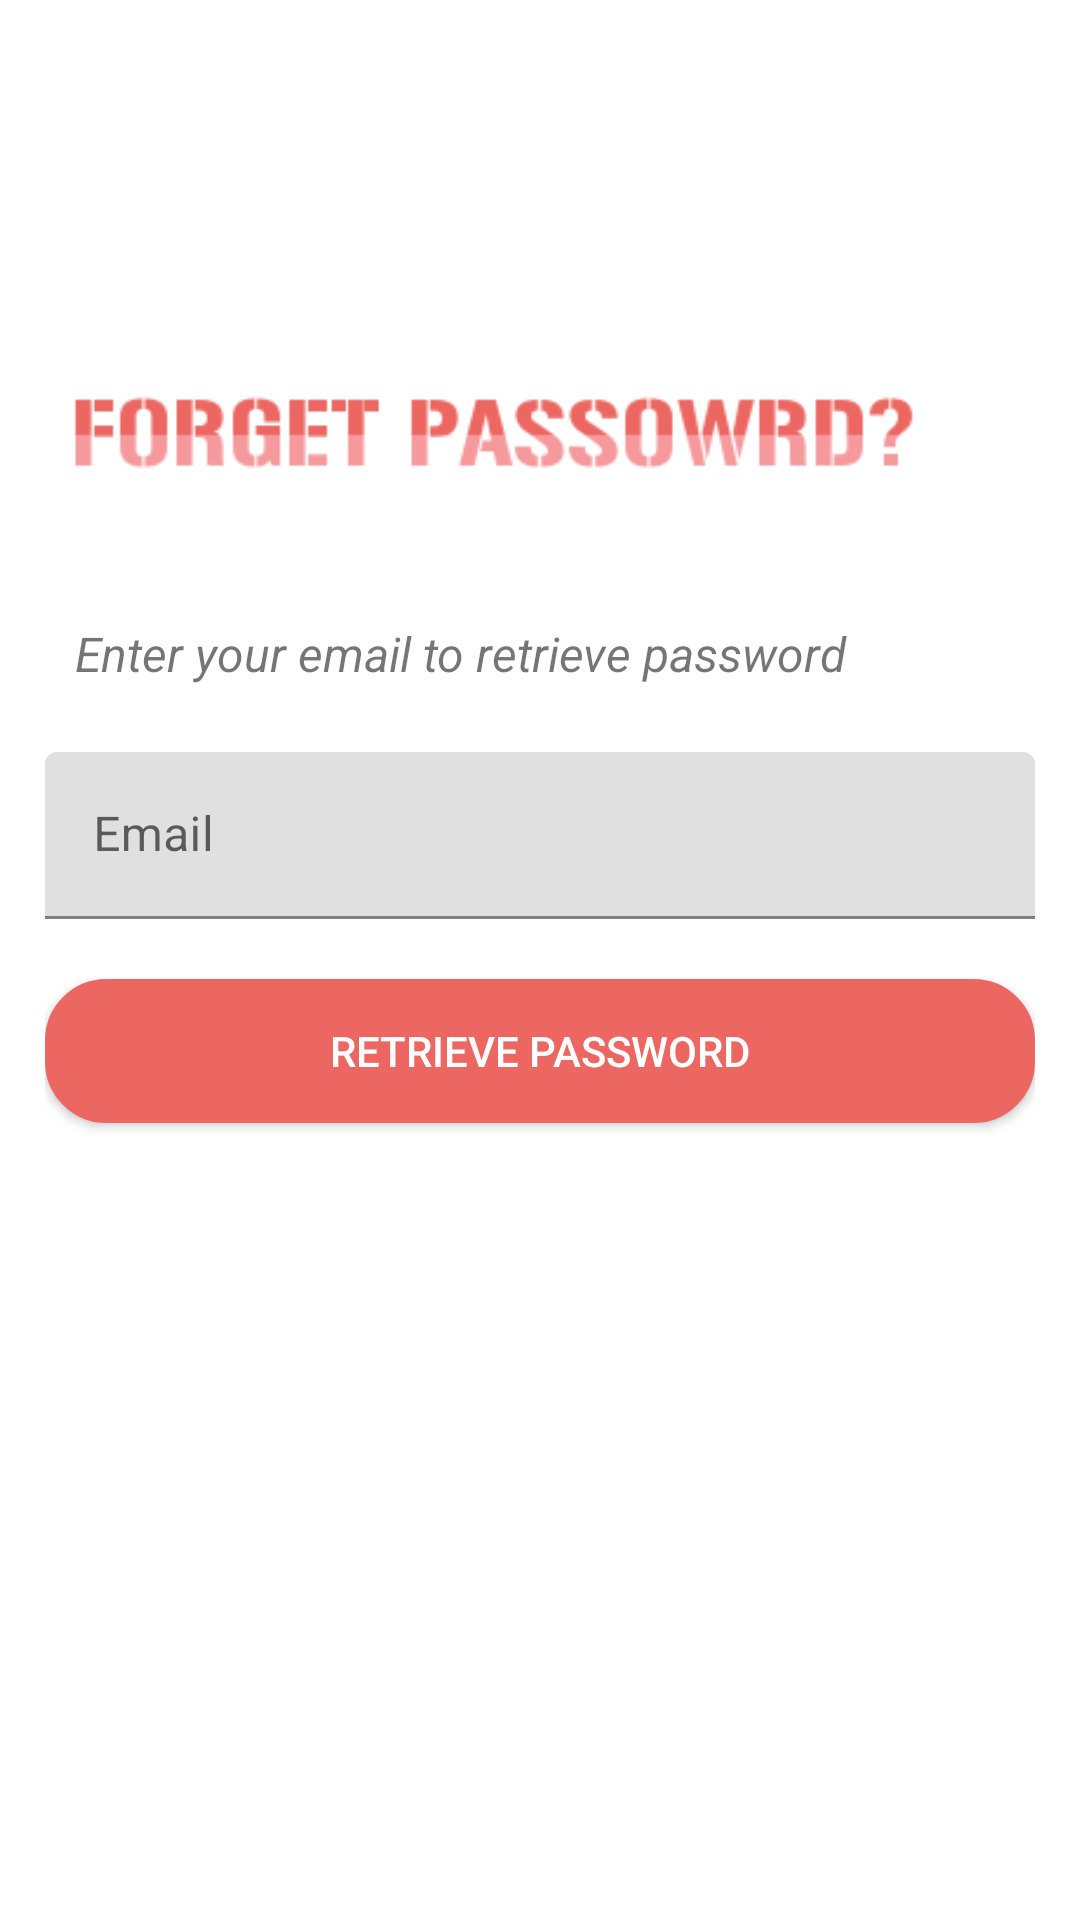

Reconstruct the res/layout file that produces this screen, plus the resources it refers to.
<!-- AndroidManifest.xml: application theme Theme.FeedYourself -->
<!-- res/layout/fragment_forget_password.xml -->
<?xml version="1.0" encoding="utf-8"?>
<LinearLayout xmlns:android="http://schemas.android.com/apk/res/android"
    xmlns:app="http://schemas.android.com/apk/res-auto"
    xmlns:tools="http://schemas.android.com/tools"
    android:layout_width="match_parent"
    android:layout_height="match_parent"
    android:orientation="vertical"
    android:padding="15dp"
    tools:context=".fragments.ForgotPasswordFragment">



<LinearLayout
        android:layout_width="match_parent"
        android:layout_height="wrap_content"
        android:orientation="vertical">

    <ImageView
        android:id="@+id/logo_image"
        android:layout_width="wrap_content"
        android:layout_height="80dp"
        android:layout_marginBottom="10dp"
        android:src="@mipmap/ic_main_nobg"/>

    <ImageView
        android:layout_width="300dp"
        android:layout_height="80dp"
        android:layout_marginBottom="12dp"
        android:src="@drawable/text_forgetp" />

        <ImageView
            android:id="@+id/forget_password_icon"
            android:layout_width="wrap_content"
            android:layout_height="wrap_content"
            android:layout_gravity="center"
            android:layout_marginTop="10dp"
            android:text="Forget Password?" />

        <TextView
            android:text="@string/Retrieve"
            android:textSize="16sp"
            android:layout_marginBottom="12sp"
            android:layout_marginLeft="10dp"
            android:textStyle="italic"
            android:layout_width="match_parent"
            android:layout_height="wrap_content" />

        <RelativeLayout
            android:layout_width="match_parent"
            android:layout_height="wrap_content">



            <com.google.android.material.textfield.TextInputLayout
                style="@style/Widget.MaterialComponents.TextInputLayout.FilledBox"
                android:layout_width="match_parent"
                android:layout_height="wrap_content"
                app:boxStrokeWidthFocused="2dp"
                android:layout_marginTop="10dp"
                app:endIconMode="clear_text">

                <com.google.android.material.textfield.TextInputEditText
                    android:id="@+id/emailBox"
                    android:layout_width="match_parent"
                    android:layout_height="wrap_content"
                    android:hint="@string/email" />
            </com.google.android.material.textfield.TextInputLayout>


            <RelativeLayout
                android:id="@+id/progressBar"
                android:layout_width="wrap_content"
                android:layout_height="wrap_content"
                android:padding="20dp"
                android:layout_centerInParent="true"
                android:elevation="8dp"
                android:visibility="gone">

                <ProgressBar
                    android:layout_width="30dp"
                    android:layout_height="30dp"
                    android:layout_centerInParent="true"/>


            </RelativeLayout>

        </RelativeLayout>


    </LinearLayout>

    <Button
        android:id="@+id/recoverBtn"
        android:layout_width="match_parent"
        android:layout_height="wrap_content"
        android:layout_gravity="center"
        android:layout_marginTop="20dp"
        android:background="@drawable/button_background"
        android:text="Retrieve password"
        android:textColor="@color/white" />

</LinearLayout>
<!-- resources referenced by this layout -->
<resources>
  <color name="white">#FFFFFFFF</color>
  <!-- drawable button_background (drawable) -->
  <?xml version="1.0" encoding="utf-8"?>
  <shape xmlns:android="http://schemas.android.com/apk/res/android"
      android:shape="rectangle">
  
      <corners android:radius="20dp" />
      <solid android:color="@color/colorPrimary" />
      <stroke
          android:width="1dp"
          android:color="@color/colorPrimary" />
  
  </shape>
  <!-- drawable text_forgetp: png bitmap (drawable, 5012 bytes) -->
  <!-- mipmap ic_main_nobg (mipmap-anydpi-v26) -->
  <?xml version="1.0" encoding="utf-8"?>
  <adaptive-icon xmlns:android="http://schemas.android.com/apk/res/android">
      <background android:drawable="@color/ic_main_nobg_background"/>
      <foreground android:drawable="@mipmap/ic_main_nobg_fore"/>
  </adaptive-icon>
  <string name="Retrieve">Enter your email to retrieve password</string>
  <string name="email">Email</string>
  <style name="Theme.FeedYourself" parent="Theme.MaterialComponents.Light.NoActionBar">
          
          <item name="colorPrimary">@color/colorPrimary</item>
          <item name="colorPrimaryVariant">@color/colorPrimary</item>
          <item name="colorOnPrimary">@color/white</item>
          
          <item name="android:statusBarColor">?attr/colorPrimaryVariant</item>
  
          
      </style>
  <color name="colorPrimary">#EC6762</color>
  <color name="ic_main_nobg_background">#FFFFFF</color>
</resources>
